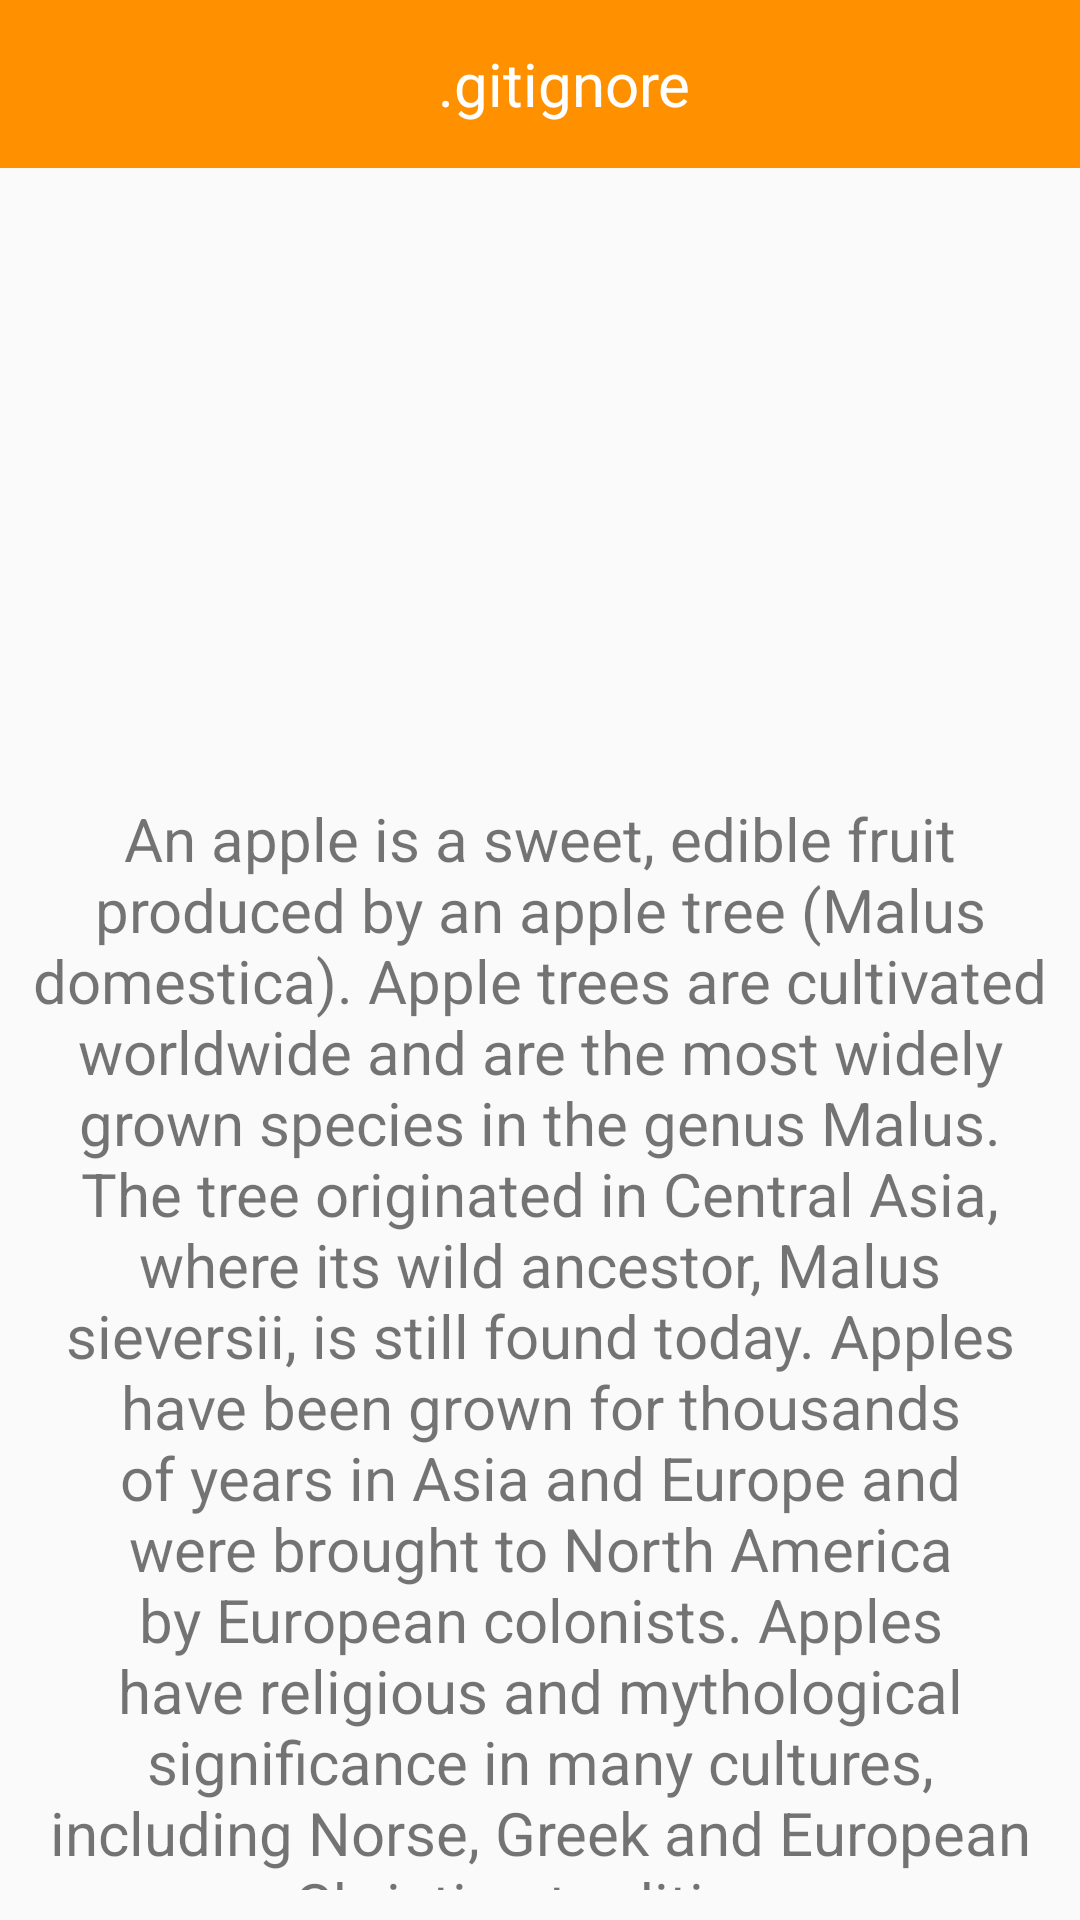

The Android layout XML behind this screen, and the referenced resources:
<!-- AndroidManifest.xml: activity theme AppTheme.NoActionBar -->
<!-- res/layout/activity_context.xml -->
<?xml version="1.0" encoding="utf-8"?>
<LinearLayout xmlns:android="http://schemas.android.com/apk/res/android"
    xmlns:app="http://schemas.android.com/apk/res-auto"
    xmlns:tools="http://schemas.android.com/tools"
    android:layout_width="match_parent"
    android:layout_height="match_parent"
    android:background="@color/menu_item_background"
    android:orientation="vertical"
    tools:context=".contextmenu.ContextActivity">

    <androidx.appcompat.widget.Toolbar
        android:id="@+id/toolbar"
        android:layout_width="match_parent"
        android:layout_height="?attr/actionBarSize"
        android:background="@color/colorPrimary"
        app:theme="@style/ThemeOverlay.AppCompat.ActionBar">

        <TextView
            android:id="@+id/tvToolbarTitle"
            android:layout_width="match_parent"
            android:layout_height="match_parent"
            android:layout_centerInParent="true"
            android:gravity="center"
            android:text=".gitignore"
            android:textColor="#ffffff"
            android:textSize="20dp" />
    </androidx.appcompat.widget.Toolbar>

    <LinearLayout
        android:layout_width="match_parent"
        android:layout_height="match_parent"
        android:orientation="vertical"
        android:padding="10dp">

        <ImageView
            android:id="@+id/imageView"
            android:layout_width="match_parent"
            android:layout_height="200dp"
            android:src="@drawable/couple_image" />

        <TextView
            android:id="@+id/textView6"
            android:layout_width="match_parent"
            android:layout_height="wrap_content"
            android:text="@string/text"
            android:textAlignment="center"
            android:textSize="20dp" />
    </LinearLayout>

</LinearLayout>
<!-- resources referenced by this layout -->
<resources>
  <color name="colorPrimary">#ff9100</color>
  <string name="text">An apple is a sweet, edible fruit produced by an apple tree (Malus domestica). Apple trees are cultivated worldwide and are the most widely grown species in the genus Malus. The tree originated in Central Asia, where its wild ancestor, Malus sieversii, is still found today. Apples have been grown for thousands of years in Asia and Europe and were brought to North America by European colonists. Apples have religious and mythological significance in many cultures, including Norse, Greek and European Christian tradition.</string>
  <style name="AppTheme.NoActionBar" parent="Theme.AppCompat.DayNight.NoActionBar">
          <item name="colorPrimary">@color/colorPrimary</item>
          <item name="colorPrimaryDark">@color/colorPrimaryDark</item>
          <item name="colorAccent">@color/colorAccent</item>
      </style>
  <color name="colorPrimaryDark">#e68200</color>
  <color name="colorAccent">#D81B60</color>
</resources>
